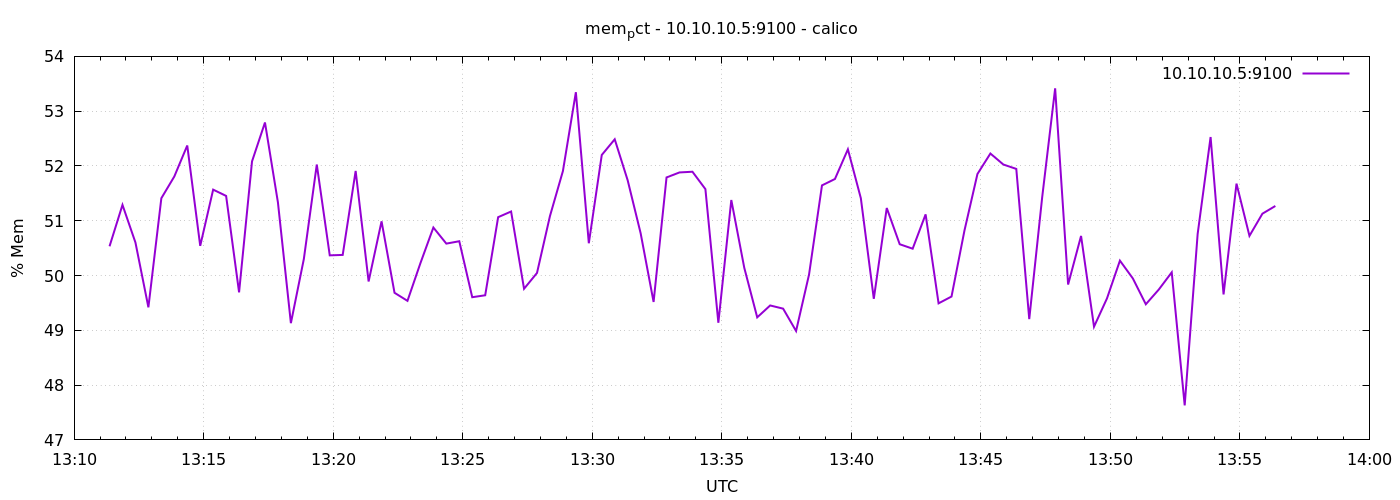

Data behind this chart, as committed beside it:
1776777082	50.533518870418305
1776777112	51.29
1776777142	50.6
1776777172	49.42
1776777202	51.41
1776777232	51.81
1776777262	52.37
1776777292	50.54
1776777322	51.57
1776777352	51.45
1776777382	49.69
1776777412	52.08
1776777442	52.79
1776777472	51.33
1776777502	49.13
1776777532	50.3
1776777562	52.03
1776777592	50.37
1776777622	50.38
1776777652	51.91
1776777682	49.89
1776777712	50.99
1776777742	49.69
1776777772	49.54
1776777802	50.23
1776777832	50.88
1776777862	50.58
1776777892	50.63
1776777922	49.6
1776777952	49.64
1776777982	51.07
1776778012	51.17
1776778042	49.76
1776778072	50.05
1776778102	51.09
1776778132	51.91
1776778162	53.35
1776778192	50.59
1776778222	52.2
1776778252	52.49
1776778282	51.74
1776778312	50.77
1776778342	49.52
1776778372	51.79
1776778402	51.88
1776778432	51.89
1776778462	51.58
1776778492	49.14
1776778522	51.38
1776778552	50.14
1776778582	49.24
1776778612	49.45
1776778642	49.4
1776778672	48.99
1776778702	50.02
1776778732	51.65
1776778762	51.76
1776778792	52.3
1776778822	51.41
1776778852	49.58
1776778882	51.23
... 30 more rows
